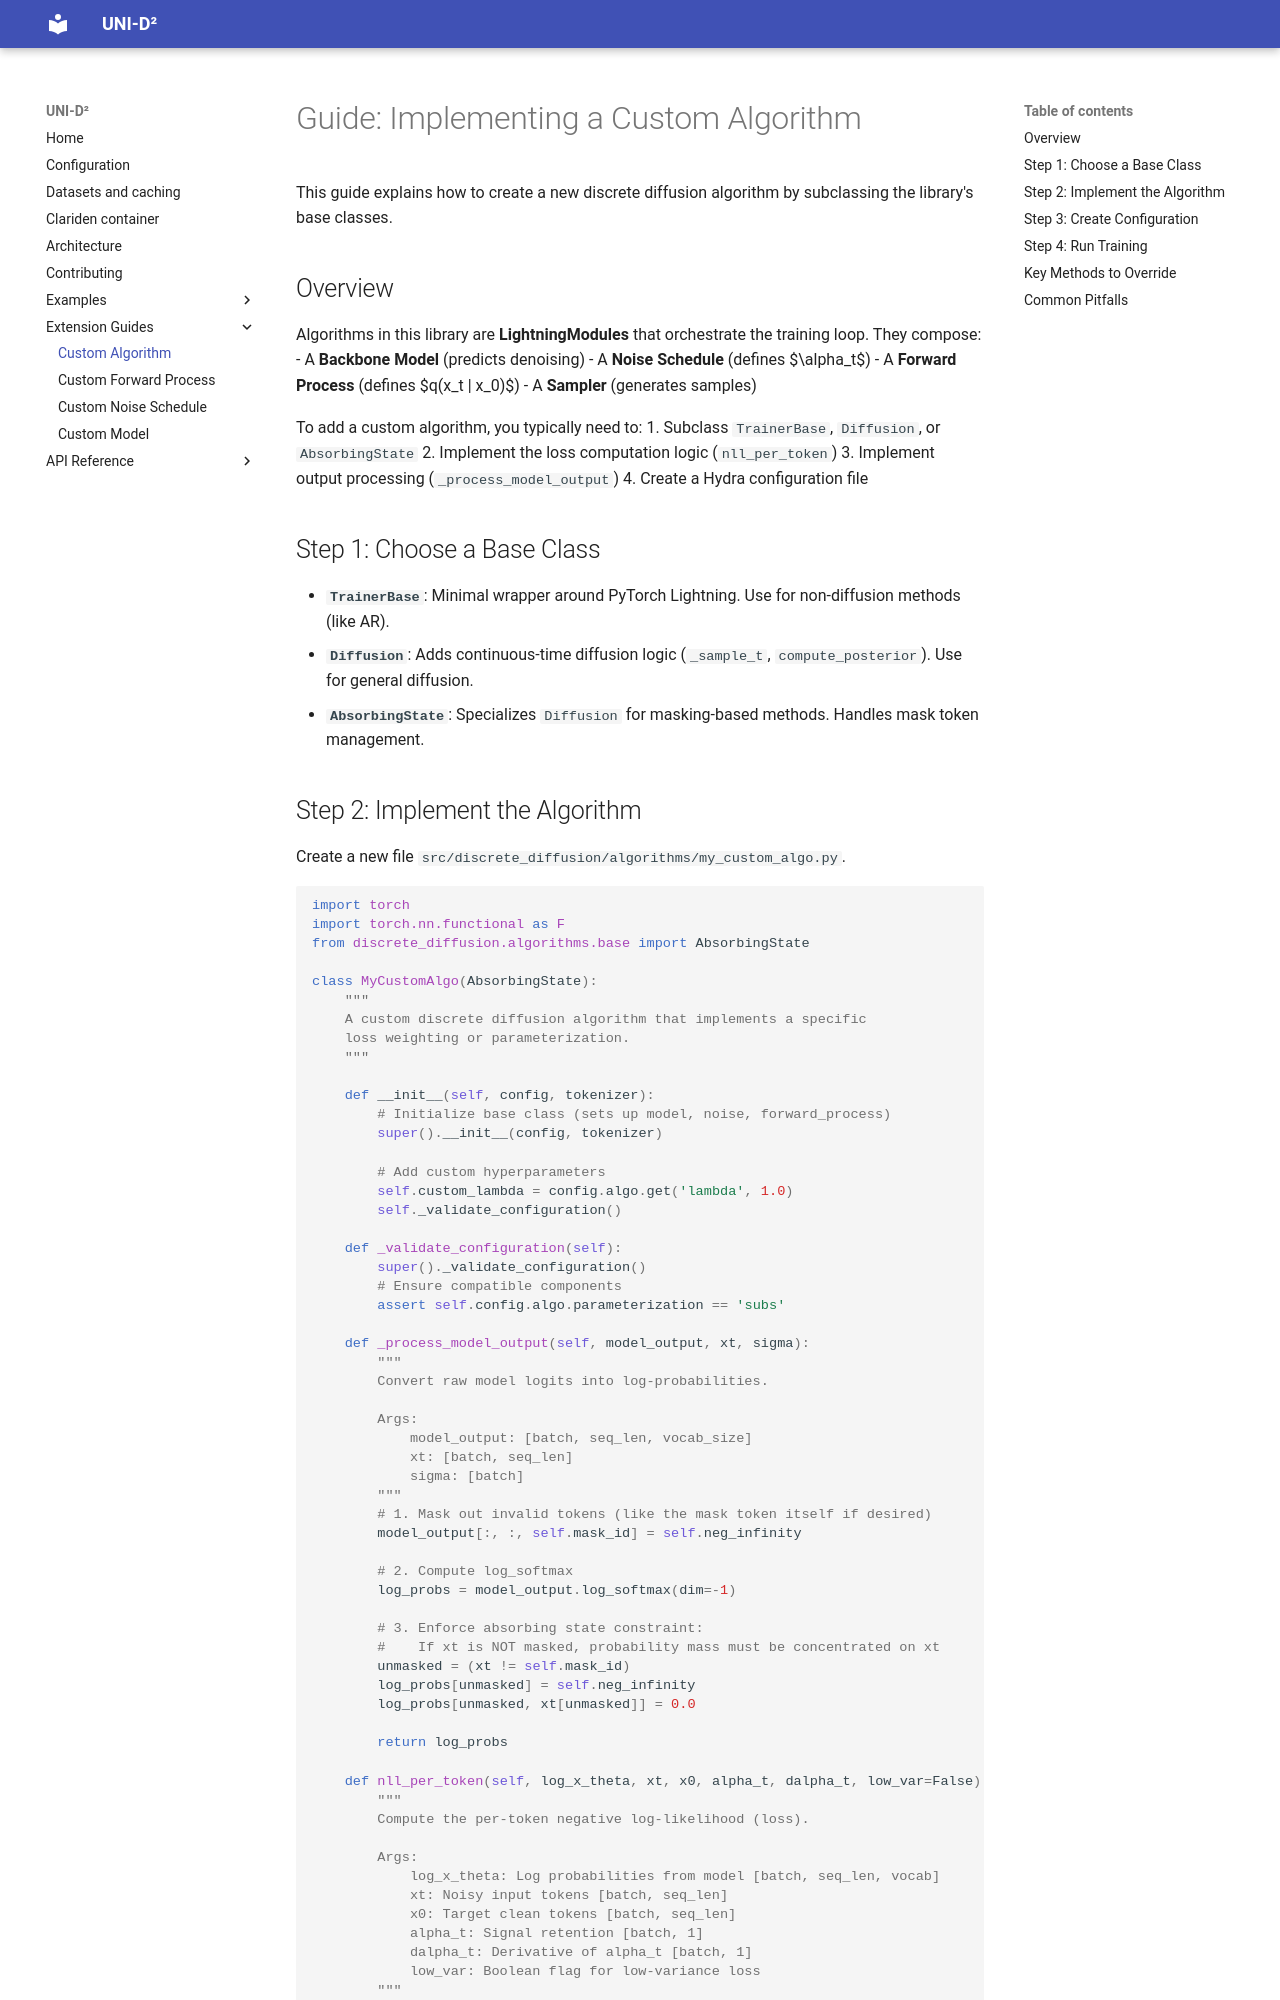

repository: Zahra-D/SwissAI-DLM-test · page: extension_guides/01_custom_algorithm/index.html · generator: mkdocs

# Guide: Implementing a Custom Algorithm

This guide explains how to create a new discrete diffusion algorithm by subclassing the library's base classes.

## Overview

Algorithms in this library are **LightningModules** that orchestrate the training loop. They compose:
- A **Backbone Model** (predicts denoising)
- A **Noise Schedule** (defines $\alpha_t$)
- A **Forward Process** (defines $q(x_t | x_0)$)
- A **Sampler** (generates samples)

To add a custom algorithm, you typically need to:
1. Subclass `TrainerBase`, `Diffusion`, or `AbsorbingState`
2. Implement the loss computation logic (`nll_per_token`)
3. Implement output processing (`_process_model_output`)
4. Create a Hydra configuration file

## Step 1: Choose a Base Class

- **`TrainerBase`**: Minimal wrapper around PyTorch Lightning. Use for non-diffusion methods (like AR).
- **`Diffusion`**: Adds continuous-time diffusion logic (`_sample_t`, `compute_posterior`). Use for general diffusion.
- **`AbsorbingState`**: Specializes `Diffusion` for masking-based methods. Handles mask token management.
